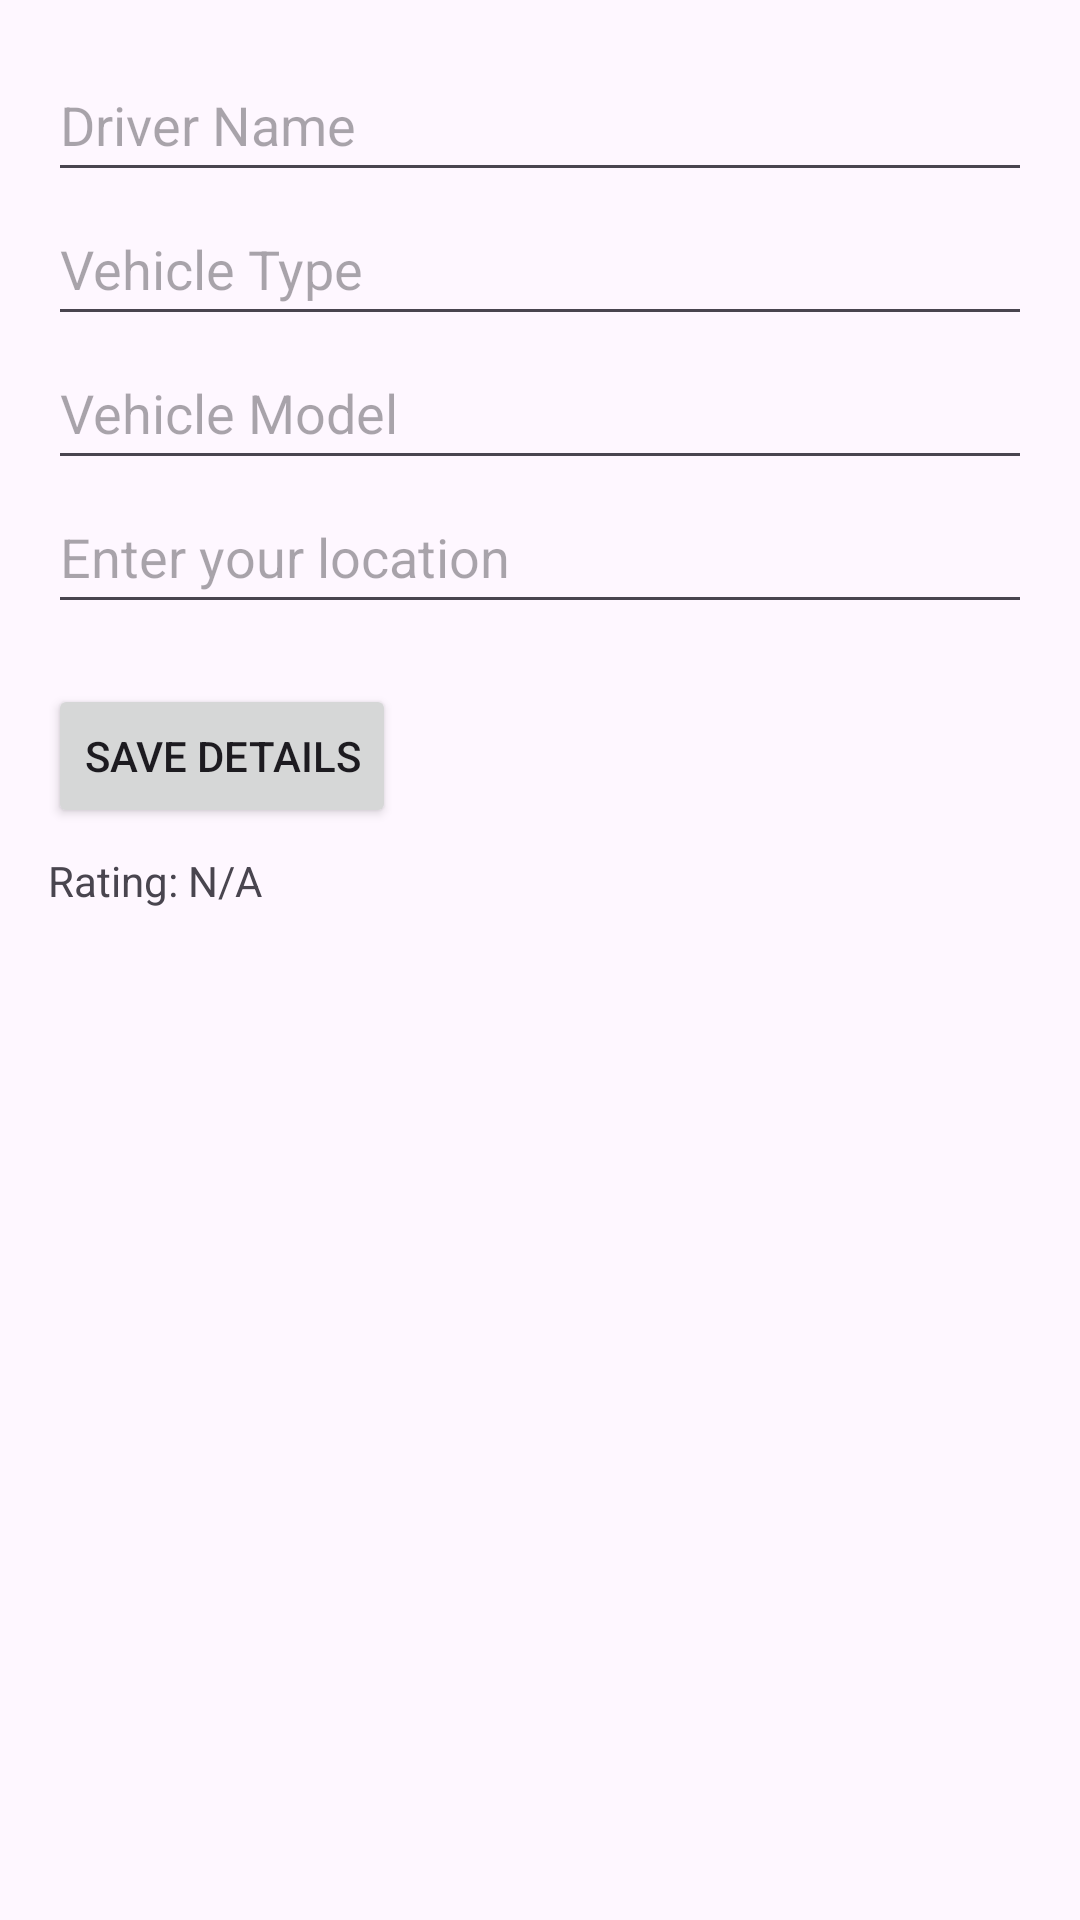

Reconstruct the res/layout file that produces this screen, plus the resources it refers to.
<!-- AndroidManifest.xml: application theme Theme.CarpoolApp -->
<!-- res/layout/activity_driver_details.xml -->
<?xml version="1.0" encoding="utf-8"?>
<LinearLayout
    xmlns:android="http://schemas.android.com/apk/res/android"
    android:layout_width="match_parent"
    android:layout_height="match_parent"
    android:orientation="vertical"
    android:padding="16dp">

    
    <EditText
        android:id="@+id/edtDriverName"
        android:layout_width="match_parent"
        android:layout_height="wrap_content"
        android:hint="Driver Name"
        android:inputType="textPersonName"
        android:minHeight="48dp" />

    
    <EditText
        android:id="@+id/edtVehicleType"
        android:layout_width="match_parent"
        android:layout_height="wrap_content"
        android:hint="Vehicle Type"
        android:inputType="text"
        android:minHeight="48dp" />

    
    <EditText
        android:id="@+id/edtVehicleModel"
        android:layout_width="match_parent"
        android:layout_height="wrap_content"
        android:hint="Vehicle Model"
        android:inputType="text"
        android:minHeight="48dp" />

    
    <EditText
        android:id="@+id/edtLocation"
        android:layout_width="match_parent"
        android:layout_height="wrap_content"
        android:hint="Enter your location"
        android:inputType="text"
        android:minHeight="48dp" />

    
    <Button
        android:id="@+id/btnSaveDetails"
        android:layout_width="wrap_content"
        android:layout_height="wrap_content"
        android:text="Save Details"
        android:layout_marginTop="20dp" />

    
    <TextView
        android:id="@+id/lvDriverRatings"
        android:layout_width="wrap_content"
        android:layout_height="wrap_content"
        android:text="Rating: N/A"
        android:layout_marginTop="8dp" />

</LinearLayout>
<!-- resources referenced by this layout -->
<resources>
  <style name="Theme.CarpoolApp" parent="Base.Theme.CarpoolApp" />
  <style name="Base.Theme.CarpoolApp" parent="Theme.Material3.DayNight.NoActionBar">
          
          
      </style>
</resources>
